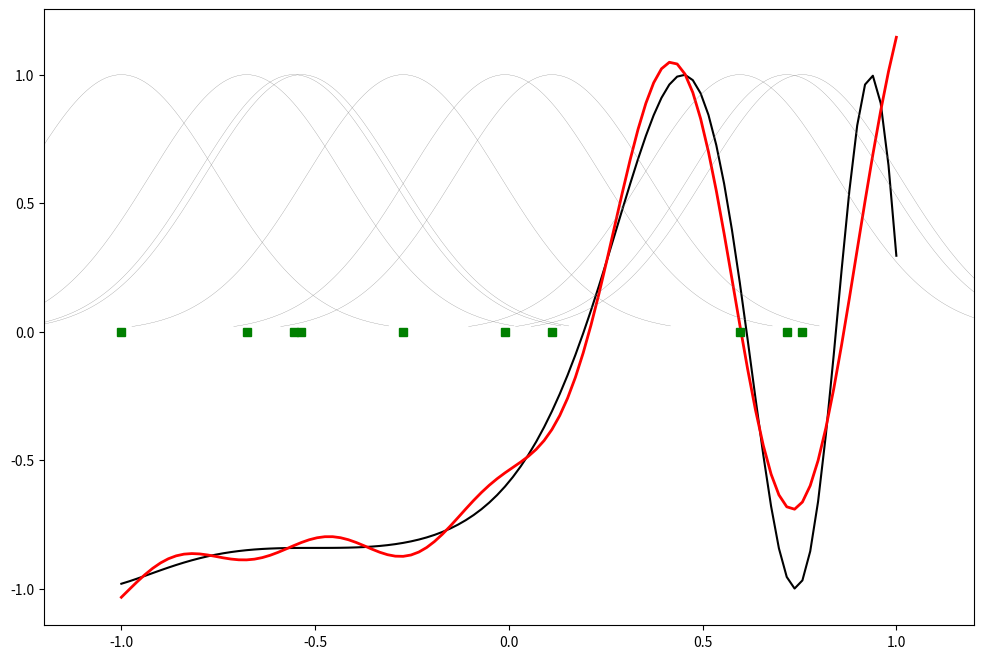

This figure's Python source:
from scipy.linalg import norm,pinv,inv
import numpy
from matplotlib import pyplot as plt

class RBF:

    def __init__(self, indim, numCenters, outdim):
        self.indim = indim
        self.outdim = outdim
        self.numCenters = numCenters
        self.centers = [numpy.random.uniform(-1, 1, indim) for _ in range(numCenters)]
        self.gama = 0.25
        self.W = numpy.random.random((self.numCenters, self.outdim))

    def _basisfunc(self, c, d):
        assert len(d) == self.indim
        return numpy.exp((-1 / (2 * self.gama ** 2)) * norm(c - d) ** 2)

    def _calcAct(self, X):
        # calculate activations of RBFs
        G = numpy.zeros((X.shape[0], self.numCenters), float)
        for ci, c in enumerate(self.centers):
            for xi, x in enumerate(X):
                G[xi, ci] = self._basisfunc(c, x)
        return G

    def train(self, X, Y):
        """ X: matrix of dimensions n x indim
            y: column vector of dimension n x 1 """

        # choose random center vectors from training set
        rnd_idx = numpy.random.permutation(X.shape[0])[:self.numCenters]
        self.centers = [X[i, :] for i in rnd_idx]

        print("center", self.centers)
        # calculate activations of RBFs
        G = self._calcAct(X)
        print(G)

        # calculate output weights (pseudoinverse)
        self.W = numpy.dot(pinv(G), Y)

    def test(self, X):
        """ X: matrix of dimensions n x indim """

        G = self._calcAct(X)
        Y = numpy.dot(G, self.W)
        return Y


if __name__ == '__main__':
    n = 100
    x = numpy.mgrid[-1:1:complex(0, n)].reshape(n, 1)
    # set y and add random noise
    y=numpy.sin(3 * (x + 0.5) ** 3 - 1)
    # y += random.normal(0, 0.1, y.shape)

    # rbf regression
    rbf = RBF(1, 10, 1)
    rbf.train(x, y)
    z = rbf.test(x)

    # plot original data
    plt.figure(figsize=(12, 8))
    plt.plot(x, y, 'k-')

    # plot learned model
    plt.plot(x, z, 'r-', linewidth=2)

    # plot rbfs
    plt.plot(rbf.centers, numpy.zeros(rbf.numCenters), 'gs')

    for c in rbf.centers:
        # RF prediction lines
        cx = numpy.arange(c - 0.7, c + 0.7, 0.01)
        cy = [rbf._basisfunc(numpy.array([cx_]),numpy.array([c])) for cx_ in cx]
        plt.plot(cx, cy, '-', color='gray', linewidth=0.2)

    plt.xlim(-1.2, 1.2)
    plt.show()
